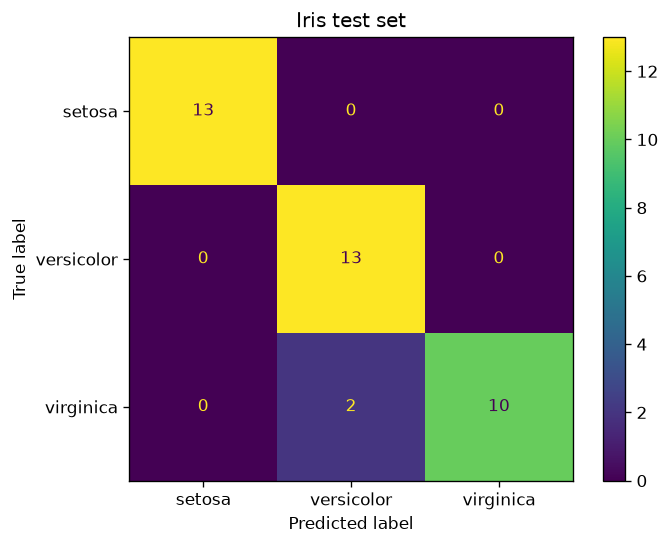

Values plotted in this chart, from the file beside it:
0, 1, 2
13, 0, 0
0, 13, 0
0, 2, 10
